pico-8 play session: no input (idle), after a click and taps of 🅾, ❎, 🅾+❎, 🅾 in the second before t = 0

[t = 1 s] idle ~1s (no d-pad/buttons)
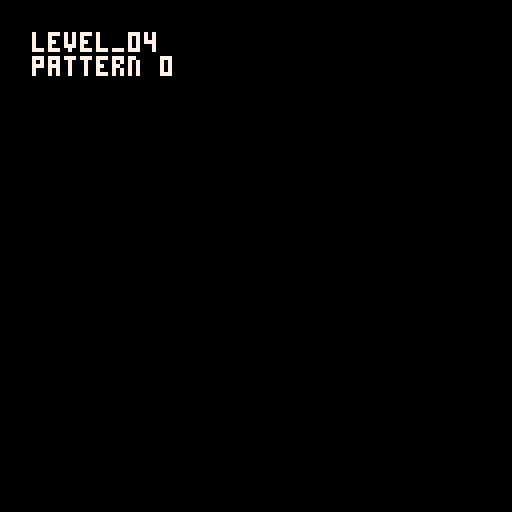
[t = 8 s] idle ~8s (no d-pad/buttons)
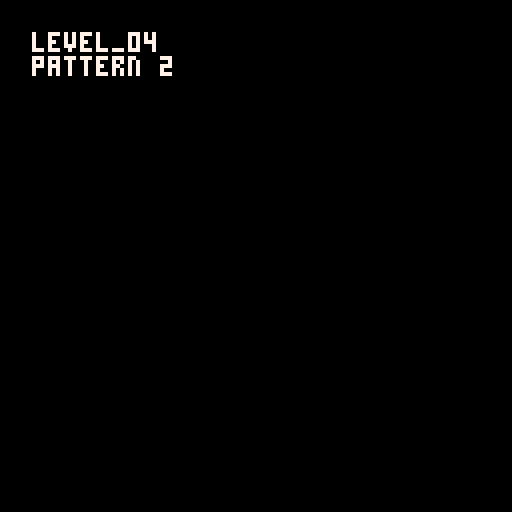

pico-8 cartridge
version 42
__lua__
music(0)
function _draw() cls() print("level_04\npattern "..stat(54),8,8,7) end
